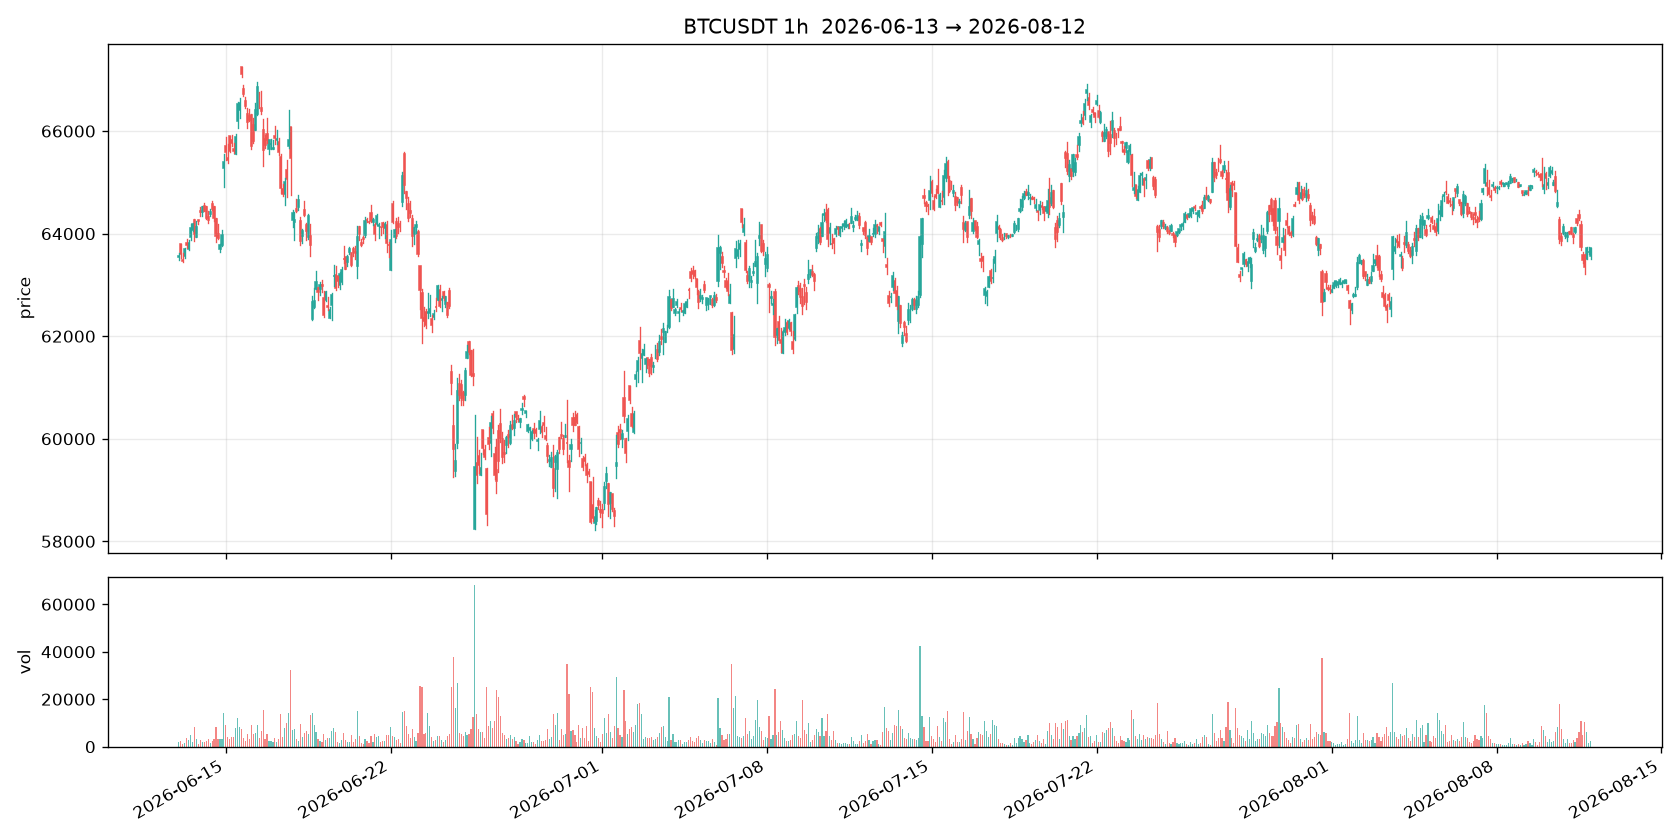

The file beside this chart, header and first rows:
open_time, open, high, low, close, volume, quote_volume, datetime_utc
1781308800000, 63547, 63625, 63480, 63574, 1951, 124001301, 2026-06-13 00:00:00+00:00
1781312400000, 63574, 63828, 63574, 63801, 2669, 170018031, 2026-06-13 01:00:00+00:00
1781316000000, 63801, 63807, 63518, 63612, 2458, 156496683, 2026-06-13 02:00:00+00:00
1781319600000, 63612, 63695, 63360, 63494, 3027, 192233518, 2026-06-13 03:00:00+00:00
1781323200000, 63494, 63619, 63445, 63475, 1294, 82179182, 2026-06-13 04:00:00+00:00
1781326800000, 63475, 63565, 63456, 63555, 1208, 76755172, 2026-06-13 05:00:00+00:00
1781330400000, 63555, 63720, 63516, 63707, 1643, 104515139, 2026-06-13 06:00:00+00:00
1781334000000, 63707, 63879, 63637, 63824, 4874, 310865437, 2026-06-13 07:00:00+00:00
1781337600000, 63824, 63896, 63730, 63772, 3461, 220840143, 2026-06-13 08:00:00+00:00
1781341200000, 63772, 63833, 63708, 63710, 1420, 90540292, 2026-06-13 09:00:00+00:00
1781344800000, 63710, 63883, 63683, 63813, 2679, 170938602, 2026-06-13 10:00:00+00:00
1781348400000, 63813, 63950, 63809, 63936, 2414, 154277062, 2026-06-13 11:00:00+00:00
1781352000000, 63936, 64188, 63883, 64103, 4756, 304518167, 2026-06-13 12:00:00+00:00
1781355600000, 64103, 64217, 64027, 64071, 4733, 303476005, 2026-06-13 13:00:00+00:00
1781359200000, 64071, 64209, 64052, 64190, 2179, 139748103, 2026-06-13 14:00:00+00:00
1781362800000, 64190, 64323, 64147, 64265, 4558, 292853057, 2026-06-13 15:00:00+00:00
1781366400000, 64265, 64280, 63863, 63996, 8214, 525922938, 2026-06-13 16:00:00+00:00
1781370000000, 63996, 64090, 63902, 63940, 2988, 191231050, 2026-06-13 17:00:00+00:00
1781373600000, 63940, 64248, 63940, 64123, 3116, 199745579, 2026-06-13 18:00:00+00:00
1781377200000, 64123, 64299, 64111, 64264, 3088, 198255750, 2026-06-13 19:00:00+00:00
1781380800000, 64264, 64264, 64195, 64252, 1079, 69324290, 2026-06-13 20:00:00+00:00
1781384400000, 64252, 64738, 64190, 64435, 7335, 473133442, 2026-06-13 21:00:00+00:00
1781388000000, 64435, 64529, 64349, 64413, 2851, 183675320, 2026-06-13 22:00:00+00:00
1781391600000, 64413, 64572, 64350, 64418, 2166, 139537067, 2026-06-13 23:00:00+00:00
1781395200000, 64418, 64549, 64339, 64519, 2060, 132796030, 2026-06-14 00:00:00+00:00
1781398800000, 64519, 64682, 64466, 64534, 2613, 168758957, 2026-06-14 01:00:00+00:00
1781402400000, 64534, 64606, 64437, 64450, 2045, 131979436, 2026-06-14 02:00:00+00:00
1781406000000, 64450, 64518, 64422, 64515, 3270, 210792903, 2026-06-14 03:00:00+00:00
1781409600000, 64515, 64533, 64281, 64300, 2599, 167357947, 2026-06-14 04:00:00+00:00
1781413200000, 64300, 64378, 64260, 64318, 2077, 133585822, 2026-06-14 05:00:00+00:00
1781416800000, 64318, 64450, 64208, 64258, 3360, 216086075, 2026-06-14 06:00:00+00:00
1781420400000, 64258, 64413, 64186, 64392, 2473, 158959779, 2026-06-14 07:00:00+00:00
1781424000000, 64392, 64487, 64353, 64423, 1629, 104967438, 2026-06-14 08:00:00+00:00
1781427600000, 64423, 64593, 64281, 64585, 3101, 199865538, 2026-06-14 09:00:00+00:00
1781431200000, 64585, 64641, 64453, 64485, 2532, 163412898, 2026-06-14 10:00:00+00:00
1781434800000, 64486, 64614, 64419, 64512, 1865, 120353058, 2026-06-14 11:00:00+00:00
1781438400000, 64512, 64531, 64256, 64297, 3294, 212045735, 2026-06-14 12:00:00+00:00
1781442000000, 64297, 64369, 64207, 64288, 2944, 189258161, 2026-06-14 13:00:00+00:00
1781445600000, 64287, 64313, 63830, 63954, 8476, 542615827, 2026-06-14 14:00:00+00:00
1781449200000, 63954, 64124, 63946, 63995, 4281, 274162337, 2026-06-14 15:00:00+00:00
1781452800000, 63995, 64183, 63901, 63914, 3324, 212871274, 2026-06-14 16:00:00+00:00
1781456400000, 63914, 64000, 63650, 63706, 5470, 349125728, 2026-06-14 17:00:00+00:00
1781460000000, 63706, 63792, 63651, 63784, 3170, 202010466, 2026-06-14 18:00:00+00:00
1781463600000, 63784, 63831, 63702, 63777, 1358, 86636854, 2026-06-14 19:00:00+00:00
1781467200000, 63777, 64070, 63762, 63978, 3073, 196458166, 2026-06-14 20:00:00+00:00
1781470800000, 63978, 65652, 63973, 65284, 27696, 1799089804, 2026-06-14 21:00:00+00:00
1781474400000, 65284, 65555, 64918, 65389, 14246, 929171860, 2026-06-14 22:00:00+00:00
1781478000000, 65389, 65775, 65217, 65702, 9776, 640994554, 2026-06-14 23:00:00+00:00
1781481600000, 65702, 65880, 65444, 65591, 9045, 593714833, 2026-06-15 00:00:00+00:00
1781485200000, 65591, 65706, 65314, 65483, 5937, 388738314, 2026-06-15 01:00:00+00:00
1781488800000, 65483, 65749, 65384, 65429, 3924, 257208202, 2026-06-15 02:00:00+00:00
1781492400000, 65429, 65997, 65393, 65895, 9255, 608640575, 2026-06-15 03:00:00+00:00
1781496000000, 65895, 65895, 65602, 65612, 3332, 218923745, 2026-06-15 04:00:00+00:00
1781499600000, 65612, 65845, 65578, 65828, 3067, 201566283, 2026-06-15 05:00:00+00:00
1781503200000, 65828, 65933, 65716, 65773, 4072, 268081717, 2026-06-15 06:00:00+00:00
1781506800000, 65773, 65978, 65580, 65642, 5387, 354235926, 2026-06-15 07:00:00+00:00
1781510400000, 65642, 65768, 65580, 65620, 3912, 256856879, 2026-06-15 08:00:00+00:00
1781514000000, 65620, 65740, 65469, 65560, 3326, 218154526, 2026-06-15 09:00:00+00:00
1781517600000, 65560, 65934, 65545, 65885, 7895, 519249570, 2026-06-15 10:00:00+00:00
1781521200000, 65885, 66346, 65807, 66192, 15452, 1021972017, 2026-06-15 11:00:00+00:00
... 1,381 more rows
